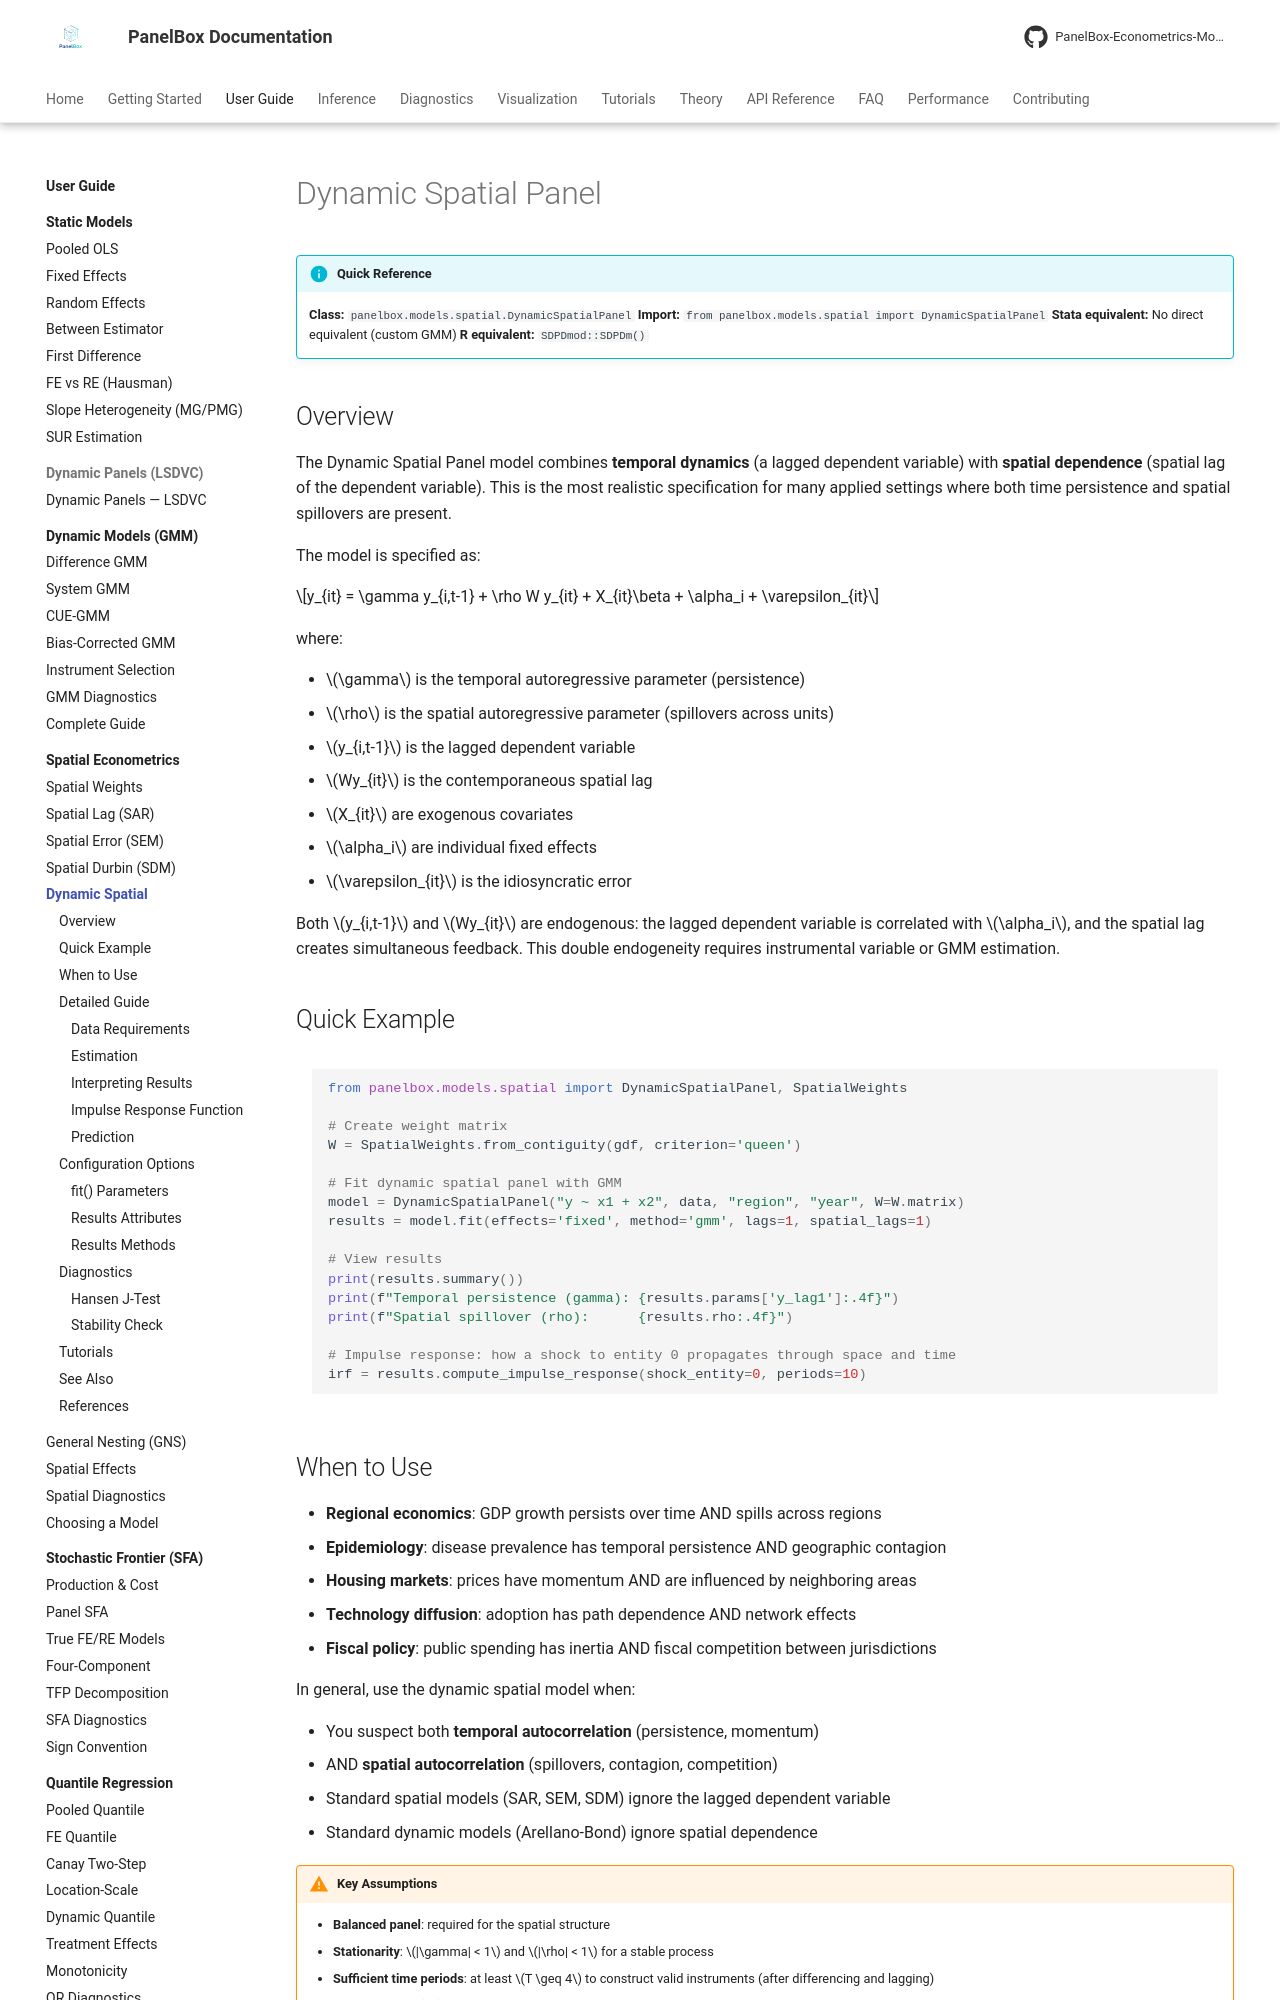

repository: PanelBox-Econometrics-Model/panelbox · page: user-guide/spatial/dynamic-spatial/index.html · generator: mkdocs

---
title: "Dynamic Spatial Panel"
description: "Dynamic Spatial Panel model combining temporal dynamics with spatial dependence for panel data in PanelBox."
---

# Dynamic Spatial Panel

!!! info "Quick Reference"
    **Class:** `panelbox.models.spatial.DynamicSpatialPanel`
    **Import:** `from panelbox.models.spatial import DynamicSpatialPanel`
    **Stata equivalent:** No direct equivalent (custom GMM)
    **R equivalent:** `SDPDmod::SDPDm()`

## Overview

The Dynamic Spatial Panel model combines **temporal dynamics** (a lagged dependent variable) with **spatial dependence** (spatial lag of the dependent variable). This is the most realistic specification for many applied settings where both time persistence and spatial spillovers are present.

The model is specified as:

$$y_{it} = \gamma y_{i,t-1} + \rho W y_{it} + X_{it}\beta + \alpha_i + \varepsilon_{it}$$

where:

- $\gamma$ is the temporal autoregressive parameter (persistence)
- $\rho$ is the spatial autoregressive parameter (spillovers across units)
- $y_{i,t-1}$ is the lagged dependent variable
- $Wy_{it}$ is the contemporaneous spatial lag
- $X_{it}$ are exogenous covariates
- $\alpha_i$ are individual fixed effects
- $\varepsilon_{it}$ is the idiosyncratic error

Both $y_{i,t-1}$ and $Wy_{it}$ are endogenous: the lagged dependent variable is correlated with $\alpha_i$, and the spatial lag creates simultaneous feedback. This double endogeneity requires instrumental variable or GMM estimation.

## Quick Example

```python
from panelbox.models.spatial import DynamicSpatialPanel, SpatialWeights

# Create weight matrix
W = SpatialWeights.from_contiguity(gdf, criterion='queen')

# Fit dynamic spatial panel with GMM
model = DynamicSpatialPanel("y ~ x1 + x2", data, "region", "year", W=W.matrix)
results = model.fit(effects='fixed', method='gmm', lags=1, spatial_lags=1)

# View results
print(results.summary())
print(f"Temporal persistence (gamma): {results.params['y_lag1']:.4f}")
print(f"Spatial spillover (rho):      {results.rho:.4f}")

# Impulse response: how a shock to entity 0 propagates through space and time
irf = results.compute_impulse_response(shock_entity=0, periods=10)
```
